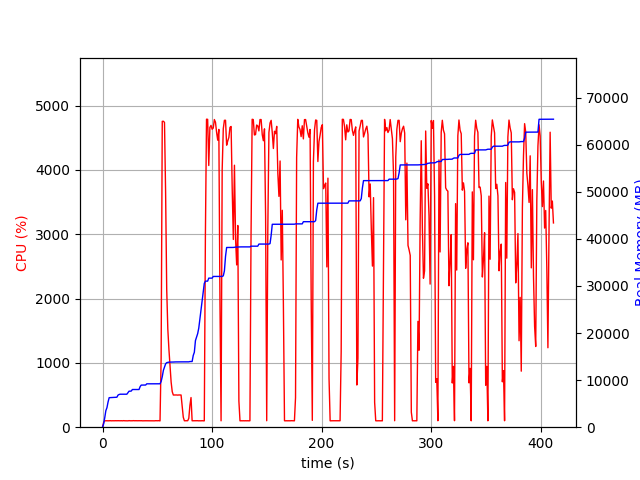

Values plotted in this chart, from the file beside it:
elapsed_time, nproc, cpu, mem_real, mem_virtual
3.409385681152344e-05, 1, 0.0, 9.012, 3186
1.006, 1, 75.5, 730.8, 1688
2.014, 1, 99.3, 2023, 3656
3.021, 1, 100.3, 3513, 6536
4.029, 1, 100.2, 4149, 6786
5.037, 1, 99.2, 5351, 8578
6.045, 1, 100.2, 6269, 10738
7.053, 1, 101.2, 6281, 10738
8.06, 1, 99.3, 6295, 10738
9.068, 1, 100.2, 6307, 10738
10.08, 1, 99.3, 6307, 10738
11.09, 1, 100.0, 6321, 10738
12.09, 1, 101.1, 6323, 10738
13.1, 1, 100.1, 6369, 10738
14.11, 1, 101.1, 6813, 10750
15.12, 1, 100.1, 6947, 10750
16.13, 1, 100.0, 7007, 10750
17.14, 1, 101.0, 7007, 10750
18.15, 1, 99.1, 7007, 10750
19.16, 1, 101.9, 7007, 10750
20.17, 1, 100.1, 7007, 10750
21.18, 1, 100.1, 7007, 10750
22.19, 1, 101.1, 7007, 10750
23.2, 1, 99.0, 7311, 10750
24.21, 1, 102.1, 7649, 10750
25.22, 1, 100.0, 7649, 10750
26.23, 1, 99.9, 7681, 10750
27.24, 1, 99.9, 8005, 13310
28.25, 1, 102.0, 8005, 13310
29.26, 1, 100.1, 8005, 13310
30.27, 1, 101.0, 8005, 13310
31.28, 1, 100.0, 8005, 13310
32.29, 1, 100.0, 8005, 13310
33.3, 1, 101.1, 8005, 13310
34.31, 1, 100.1, 8611, 13310
35.32, 1, 101.0, 8943, 13310
36.32, 1, 99.1, 8949, 13310
37.33, 1, 100.0, 8949, 13310
38.34, 1, 101.0, 8957, 13310
39.35, 1, 100.1, 8957, 13310
40.36, 1, 100.0, 9213, 13310
41.37, 1, 100.9, 9213, 13310
42.38, 1, 100.0, 9213, 13310
43.39, 1, 101.0, 9217, 13310
44.4, 1, 100.1, 9217, 13310
45.41, 1, 101.0, 9217, 13310
46.42, 1, 100.9, 9219, 13310
47.43, 1, 99.0, 9219, 13310
48.44, 1, 101.1, 9219, 13310
49.45, 1, 100.0, 9219, 13310
50.46, 1, 100.1, 9219, 13310
51.47, 1, 102.0, 9219, 13310
52.48, 1, 98.0, 9219, 13310
53.49, 1, 1071, 9708, 17116
54.52, 1, 4754, 10729, 18201
55.54, 1, 4756, 12070, 19667
56.56, 1, 4738, 12744, 20408
57.57, 1, 3650, 13443, 21122
58.58, 1, 2144, 13707, 21380
59.59, 1, 1525, 13757, 21436
... 347 more rows
